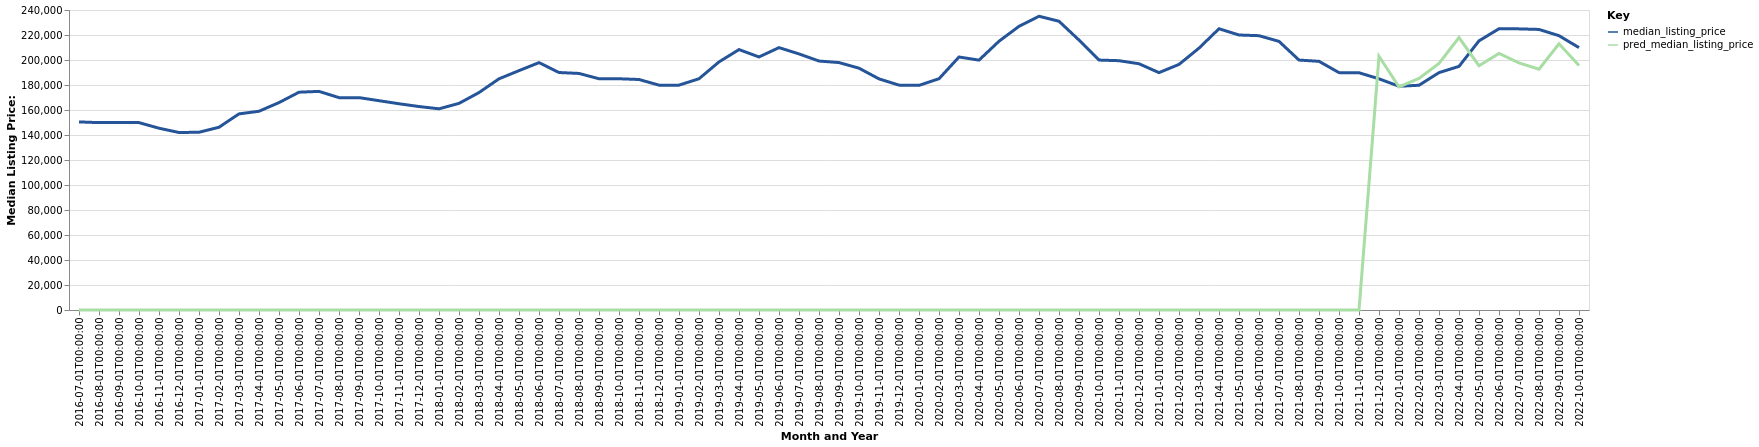

The data file committed next to this chart (first rows):
date, time_idx, median_listing_price, thirty_year_interest_rate_five, month, county_name, active_listing_count, pred_median_listing_price, month_year
2016-07-01, 0, 150475, 3.72, 7, Cleveland-Elyria, OH, 8703, 0, Jul-2016
2016-08-01, 1, 149900, 3.73, 8, Cleveland-Elyria, OH, 8830, 0, Aug-2016
2016-09-01, 2, 149950, 3.66, 9, Cleveland-Elyria, OH, 8626, 0, Sep-2016
2016-10-01, 3, 149900, 3.64, 10, Cleveland-Elyria, OH, 8370, 0, Oct-2016
2016-11-01, 4, 145423, 3.66, 11, Cleveland-Elyria, OH, 7994, 0, Nov-2016
2016-12-01, 5, 142000, 3.48, 12, Cleveland-Elyria, OH, 7184, 0, Dec-2016
2017-01-01, 6, 142200, 3.45, 1, Cleveland-Elyria, OH, 6669, 0, Jan-2017
2017-02-01, 7, 146200, 3.5, 2, Cleveland-Elyria, OH, 6498, 0, Feb-2017
2017-03-01, 8, 156900, 3.52, 3, Cleveland-Elyria, OH, 6541, 0, Mar-2017
2017-04-01, 9, 159000, 4.03, 4, Cleveland-Elyria, OH, 6523, 0, Apr-2017
2017-05-01, 10, 165925, 4.32, 5, Cleveland-Elyria, OH, 6585, 0, May-2017
2017-06-01, 11, 174243, 4.2, 6, Cleveland-Elyria, OH, 6868, 0, Jun-2017
2017-07-01, 12, 174900, 4.19, 7, Cleveland-Elyria, OH, 7201, 0, Jul-2017
2017-08-01, 13, 169900, 4.3, 8, Cleveland-Elyria, OH, 7285, 0, Aug-2017
2017-09-01, 14, 169900, 4.1, 9, Cleveland-Elyria, OH, 7342, 0, Sep-2017
2017-10-01, 15, 167450, 4.05, 10, Cleveland-Elyria, OH, 7218, 0, Oct-2017
2017-11-01, 16, 165000, 3.94, 11, Cleveland-Elyria, OH, 6851, 0, Nov-2017
2017-12-01, 17, 162777, 4.03, 12, Cleveland-Elyria, OH, 6194, 0, Dec-2017
2018-01-01, 18, 160950, 3.93, 1, Cleveland-Elyria, OH, 5645, 0, Jan-2018
2018-02-01, 19, 165297, 3.83, 2, Cleveland-Elyria, OH, 5424, 0, Feb-2018
2018-03-01, 20, 173950, 3.94, 3, Cleveland-Elyria, OH, 5333, 0, Mar-2018
2018-04-01, 21, 184950, 3.95, 4, Cleveland-Elyria, OH, 5315, 0, Apr-2018
2018-05-01, 22, 191500, 3.99, 5, Cleveland-Elyria, OH, 5515, 0, May-2018
2018-06-01, 23, 197900, 4.15, 6, Cleveland-Elyria, OH, 5973, 0, Jun-2018
2018-07-01, 24, 190000, 4.4, 7, Cleveland-Elyria, OH, 6459, 0, Jul-2018
2018-08-01, 25, 189250, 4.46, 8, Cleveland-Elyria, OH, 6841, 0, Aug-2018
2018-09-01, 26, 185000, 4.58, 9, Cleveland-Elyria, OH, 6916, 0, Sep-2018
2018-10-01, 27, 185000, 4.66, 10, Cleveland-Elyria, OH, 6881, 0, Oct-2018
2018-11-01, 28, 184400, 4.62, 11, Cleveland-Elyria, OH, 6721, 0, Nov-2018
2018-12-01, 29, 179900, 4.54, 12, Cleveland-Elyria, OH, 6053, 0, Dec-2018
2019-01-01, 30, 179900, 4.6, 1, Cleveland-Elyria, OH, 5639, 0, Jan-2019
2019-02-01, 31, 185000, 4.72, 2, Cleveland-Elyria, OH, 5393, 0, Feb-2019
2019-03-01, 32, 198471, 4.9, 3, Cleveland-Elyria, OH, 5401, 0, Mar-2019
2019-04-01, 33, 208334, 4.94, 4, Cleveland-Elyria, OH, 5463, 0, Apr-2019
2019-05-01, 34, 202450, 4.75, 5, Cleveland-Elyria, OH, 5641, 0, May-2019
2019-06-01, 35, 209900, 4.51, 6, Cleveland-Elyria, OH, 5980, 0, Jun-2019
2019-07-01, 36, 204875, 4.41, 7, Cleveland-Elyria, OH, 6285, 0, Jul-2019
2019-08-01, 37, 199179, 4.41, 8, Cleveland-Elyria, OH, 6426, 0, Aug-2019
2019-09-01, 38, 197948, 4.2, 9, Cleveland-Elyria, OH, 6476, 0, Sep-2019
2019-10-01, 39, 193445, 4.14, 10, Cleveland-Elyria, OH, 6509, 0, Oct-2019
2019-11-01, 40, 184900, 3.84, 11, Cleveland-Elyria, OH, 6227, 0, Nov-2019
2019-12-01, 41, 179900, 3.81, 12, Cleveland-Elyria, OH, 5567, 0, Dec-2019
2020-01-01, 42, 179700, 3.75, 1, Cleveland-Elyria, OH, 4982, 0, Jan-2020
2020-02-01, 43, 185000, 3.73, 2, Cleveland-Elyria, OH, 4448, 0, Feb-2020
2020-03-01, 44, 202400, 3.78, 3, Cleveland-Elyria, OH, 4268, 0, Mar-2020
2020-04-01, 45, 199900, 3.75, 4, Cleveland-Elyria, OH, 4130, 0, Apr-2020
2020-05-01, 46, 215000, 3.74, 5, Cleveland-Elyria, OH, 3774, 0, May-2020
2020-06-01, 47, 226950, 3.72, 6, Cleveland-Elyria, OH, 3529, 0, Jun-2020
2020-07-01, 48, 235000, 3.49, 7, Cleveland-Elyria, OH, 3364, 0, Jul-2020
2020-08-01, 49, 230990, 3.65, 8, Cleveland-Elyria, OH, 3293, 0, Aug-2020
2020-09-01, 50, 215950, 3.33, 9, Cleveland-Elyria, OH, 3290, 0, Sep-2020
2020-10-01, 51, 199950, 3.28, 10, Cleveland-Elyria, OH, 3419, 0, Oct-2020
2020-11-01, 52, 199450, 3.21, 11, Cleveland-Elyria, OH, 3308, 0, Nov-2020
2020-12-01, 53, 197000, 3.07, 12, Cleveland-Elyria, OH, 2953, 0, Dec-2020
2021-01-01, 54, 189900, 2.99, 1, Cleveland-Elyria, OH, 2484, 0, Jan-2021
2021-02-01, 55, 196475, 2.93, 2, Cleveland-Elyria, OH, 2037, 0, Feb-2021
2021-03-01, 56, 209500, 2.88, 3, Cleveland-Elyria, OH, 1975, 0, Mar-2021
2021-04-01, 57, 225000, 2.84, 4, Cleveland-Elyria, OH, 1944, 0, Apr-2021
2021-05-01, 58, 220000, 2.71, 5, Cleveland-Elyria, OH, 2320, 0, May-2021
2021-06-01, 59, 219450, 2.79, 6, Cleveland-Elyria, OH, 2717, 0, Jun-2021
... 16 more rows
